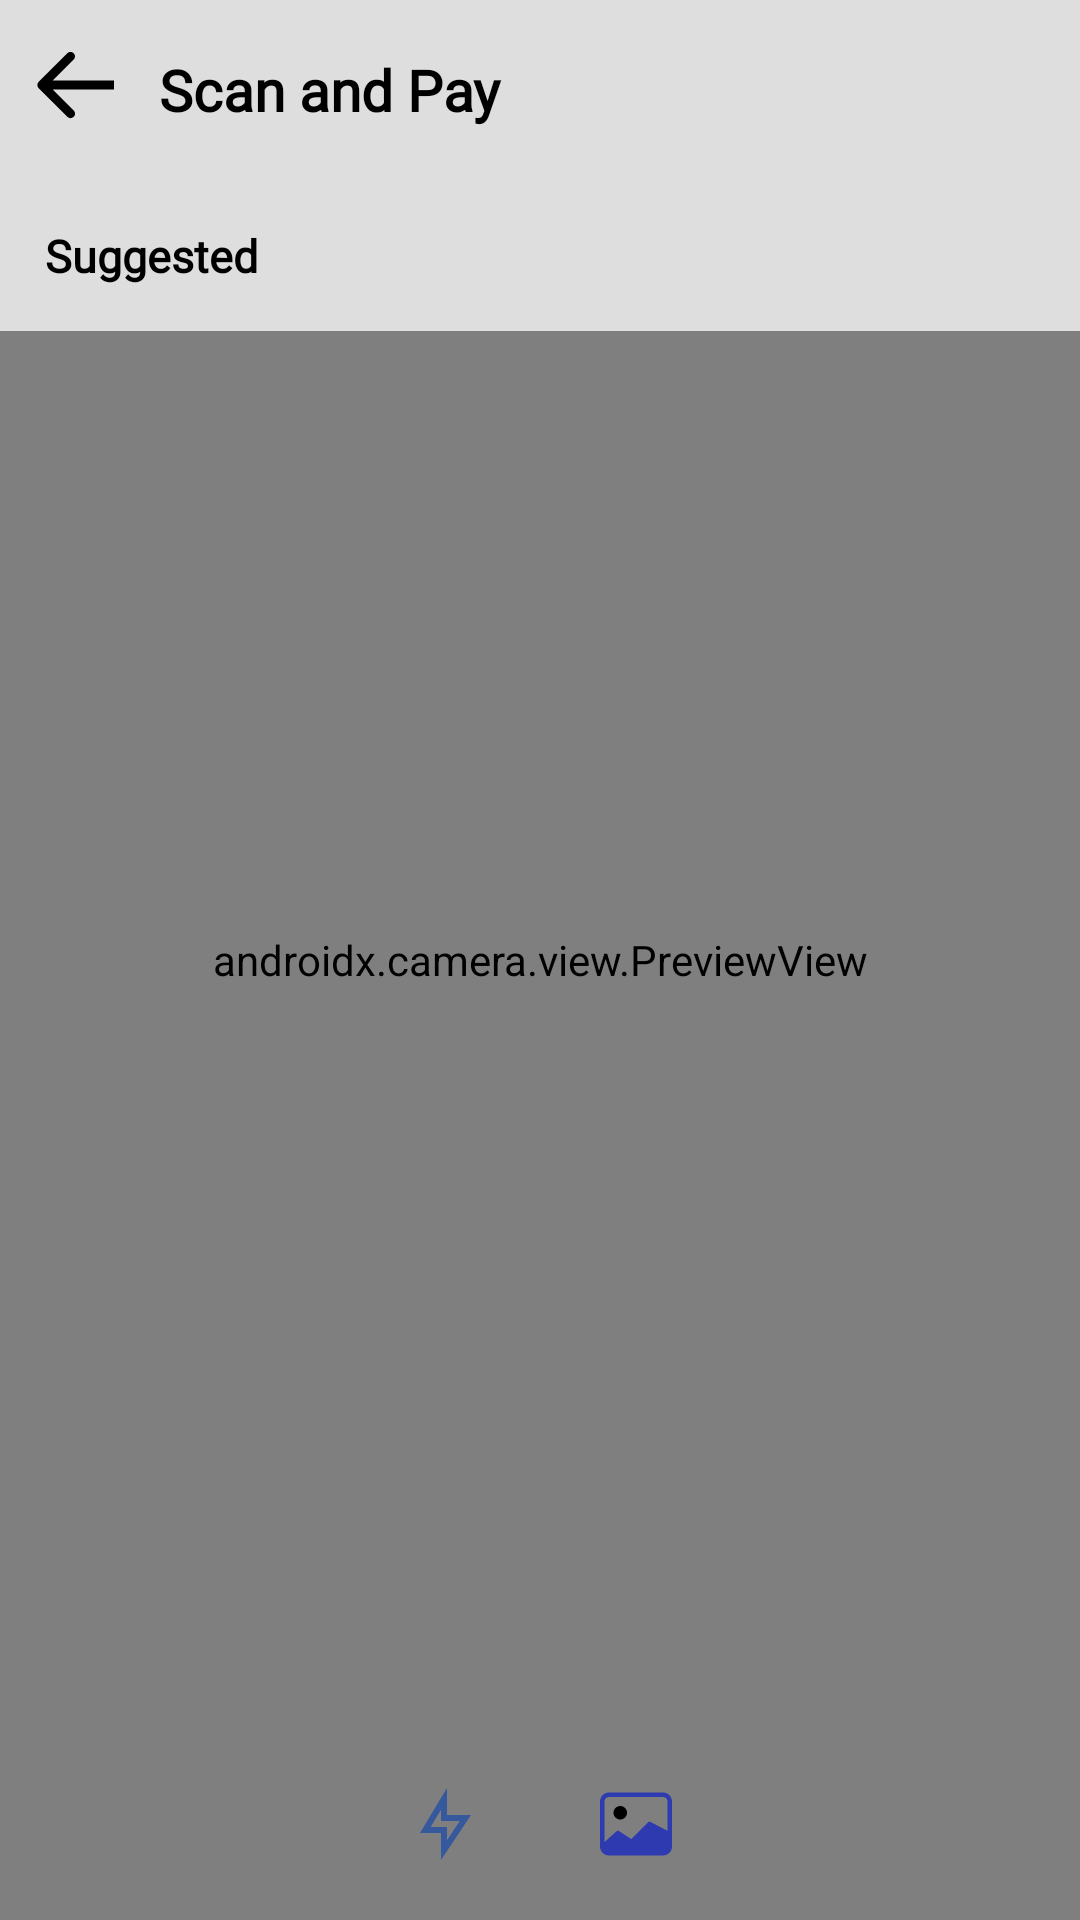

Write the Android layout XML for this screen, with the resource values it uses.
<!-- AndroidManifest.xml: application theme Theme.navpe -->
<!-- res/layout/activity_qrcode.xml -->
<?xml version="1.0" encoding="utf-8"?>
<androidx.constraintlayout.widget.ConstraintLayout xmlns:android="http://schemas.android.com/apk/res/android"
    xmlns:app="http://schemas.android.com/apk/res-auto"
    xmlns:tools="http://schemas.android.com/tools"
    android:layout_width="match_parent"
    android:layout_height="match_parent"
    tools:context=".Activities.QRCode"
    android:background="@color/backgroundSemiTran">

    <RelativeLayout
        android:layout_width="match_parent"
        android:layout_height="0dp"
        app:layout_constraintBottom_toBottomOf="parent"
        app:layout_constraintEnd_toEndOf="parent"
        app:layout_constraintStart_toStartOf="parent"
        app:layout_constraintTop_toTopOf="parent">
        <androidx.camera.view.PreviewView
            android:id="@+id/activity_main_previewView"
            android:layout_width="match_parent"
            android:layout_height="match_parent" />
        <LinearLayout
            android:id="@+id/lay"
            android:layout_width="match_parent"
            android:layout_height="wrap_content"
            android:orientation="vertical"
            android:background="@color/backgroundSemiTran">

            <TextView
                android:id="@+id/header2"
                android:layout_width="match_parent"
                android:layout_height="40dp"
                android:layout_margin="10dp"
                android:drawablePadding="15dp"
                android:fontFamily="@font/roboto"
                android:gravity="center_vertical"
                android:text="@string/scan_and_pay"
                android:textColor="@color/contrastColor"
                android:textSize="19sp"
                android:textStyle="bold"
                app:drawableStartCompat="@drawable/back_button" />

            <TextView
                android:id="@+id/color"
                android:layout_width="wrap_content"
                android:layout_height="wrap_content"
                android:layout_marginStart="15dp"
                android:layout_marginTop="15dp"
                android:layout_marginEnd="15dp"
                android:layout_marginBottom="15dp"
                android:fontFamily="@font/roboto"
                android:textColor="@color/contrastColor"
                android:text="@string/suggested"
                android:textSize="15sp"
                android:textStyle="bold" />

            <androidx.recyclerview.widget.RecyclerView
                android:id="@+id/name1"
                android:layout_width="match_parent"
                android:layout_height="wrap_content"
                android:layout_below="@id/color"
                android:orientation="horizontal">

            </androidx.recyclerview.widget.RecyclerView>

        </LinearLayout>

        <LinearLayout
            android:layout_width="220dp"
            android:layout_height="220dp"
            android:layout_marginTop="100sp"
            android:layout_centerHorizontal="true"
            android:background="@drawable/roundedcorners"
            android:layout_below="@id/lay">
        </LinearLayout>
        <LinearLayout
            android:id="@+id/l1"
            android:layout_width="match_parent"
            android:layout_height="wrap_content"
            android:layout_alignParentBottom="true"
            android:gravity="center"
            android:orientation="horizontal">

            <ImageView
                android:id="@+id/flash_light"
                android:layout_width="wrap_content"
                android:layout_height="wrap_content"
                android:layout_margin="20dp"
                android:contentDescription="@string/light"
                android:src="@drawable/flash_light" />
            <ImageView
                android:id="@+id/galleryQR"
                android:layout_width="wrap_content"
                android:layout_height="wrap_content"
                android:layout_margin="20dp"
                android:src="@drawable/gallery"
                android:contentDescription="@string/gallery"/>
        </LinearLayout>

    </RelativeLayout>

</androidx.constraintlayout.widget.ConstraintLayout>
<!-- resources referenced by this layout -->
<resources>
  <color name="backgroundSemiTran">#BEFFFFFF</color>
  <color name="contrastColor">#000000</color>
  <!-- drawable back_button (drawable) -->
  <?xml version="1.0" encoding="utf-8"?>
  <vector xmlns:android="http://schemas.android.com/apk/res/android"
      android:width="28dp"
      android:height="25dp"
      android:viewportWidth="28"
      android:viewportHeight="25">
      <group>
          <path
              android:fillColor="@color/contrastColor"
              android:pathData="M2.9 9.94c-0.59 0.59-0.59 1.53 0 2.12l9.54 9.55c0.59 0.58 1.54 0.58 2.13 0 0.58-0.59 0.58-1.54 0-2.12L6.07 11l8.48-8.49c0.6-0.58 0.6-1.53 0-2.12-0.58-0.58-1.53-0.58-2.12 0L2.9 9.94ZM28.04 9.5H3.96v3h24.08v-3Z"/>
      </group>
  </vector>
  <!-- drawable flash_light (drawable) -->
  <?xml version="1.0" encoding="utf-8"?>
  <vector xmlns:android="http://schemas.android.com/apk/res/android"
      android:width="24dp"
      android:height="24dp"
      android:viewportWidth="24"
      android:viewportHeight="24">
      <group>
          <path
              android:fillColor="#FF36599E"
              android:pathData="M13 9h8L11 24v-9H4l9-15v9Zm-2 2V7.22L7.53 13H13v4.4l4.26-6.4H11Z"/>
      </group>
  </vector>
  <!-- drawable gallery (drawable) -->
  <?xml version="1.0" encoding="utf-8"?>
  <vector xmlns:android="http://schemas.android.com/apk/res/android"
      android:width="24dp"
      android:height="24dp"
      android:viewportWidth="24"
      android:viewportHeight="24">
      <group>
          <path
              android:fillColor="#FF000000"
              android:pathData="M9 8.25c0 0.6-0.23 1.17-0.66 1.6-0.42 0.41-0.99 0.65-1.59 0.65-0.6 0-1.17-0.24-1.59-0.66-0.42-0.42-0.66-1-0.66-1.59 0-0.6 0.24-1.17 0.66-1.6C5.58 6.25 6.16 6 6.76 6c0.59 0 1.16 0.24 1.58 0.66C8.77 7.08 9 7.66 9 8.25Z"/>
          <path
              android:fillColor="#FF2D3AB0"
              android:pathData="M3 1.5c-0.8 0-1.56 0.32-2.12 0.88S0 3.7 0 4.5v15c0 0.8 0.32 1.56 0.88 2.12S2.21 22.5 3 22.5h18c0.8 0 1.56-0.32 2.12-0.88C23.7 21.06 24 20.3 24 19.5v-15c0-0.8-0.31-1.56-0.88-2.12C22.56 1.82 21.8 1.5 21 1.5H3ZM21 3c0.4 0 0.78 0.16 1.06 0.44 0.29 0.28 0.44 0.66 0.44 1.06v9.75l-5.66-2.92c-0.14-0.07-0.3-0.1-0.46-0.07-0.15 0.02-0.3 0.1-0.4 0.2l-5.57 5.57-4-2.65c-0.14-0.1-0.31-0.14-0.48-0.13-0.17 0.02-0.34 0.1-0.46 0.22L1.5 18V4.5c0-0.4 0.16-0.78 0.44-1.06S2.61 3 3 3h18Z"/>
      </group>
  </vector>
  <string name="gallery">Gallery</string>
  <string name="light">light</string>
  <string name="scan_and_pay">Scan and Pay</string>
  <string name="suggested">Suggested</string>
  <style name="Theme.navpe" parent="Theme.MaterialComponents.Light.NoActionBar.Bridge">
          
          <item name="colorPrimary">@color/purple_500</item>
          <item name="colorPrimaryVariant">@color/black</item>
          <item name="colorOnPrimary">@color/white</item>
          
          <item name="colorSecondary">@color/teal_200</item>
          <item name="colorSecondaryVariant">@color/teal_700</item>
          <item name="colorOnSecondary">@color/black</item>
          
          <item name="android:statusBarColor">?attr/colorPrimaryVariant</item>
          
          <item name="customColorValue">@color/black</item>
          <item name="custom_yellow">#FFB300</item>
          <item name="custom_green_button">#AED581</item>
  
      </style>
  <color name="purple_500">#FF343E9C</color>
  <color name="black">#FF000000</color>
  <color name="white">#FFFFFFFF</color>
  <color name="teal_200">#FF03DAC5</color>
  <color name="teal_700">#FF018786</color>
</resources>
